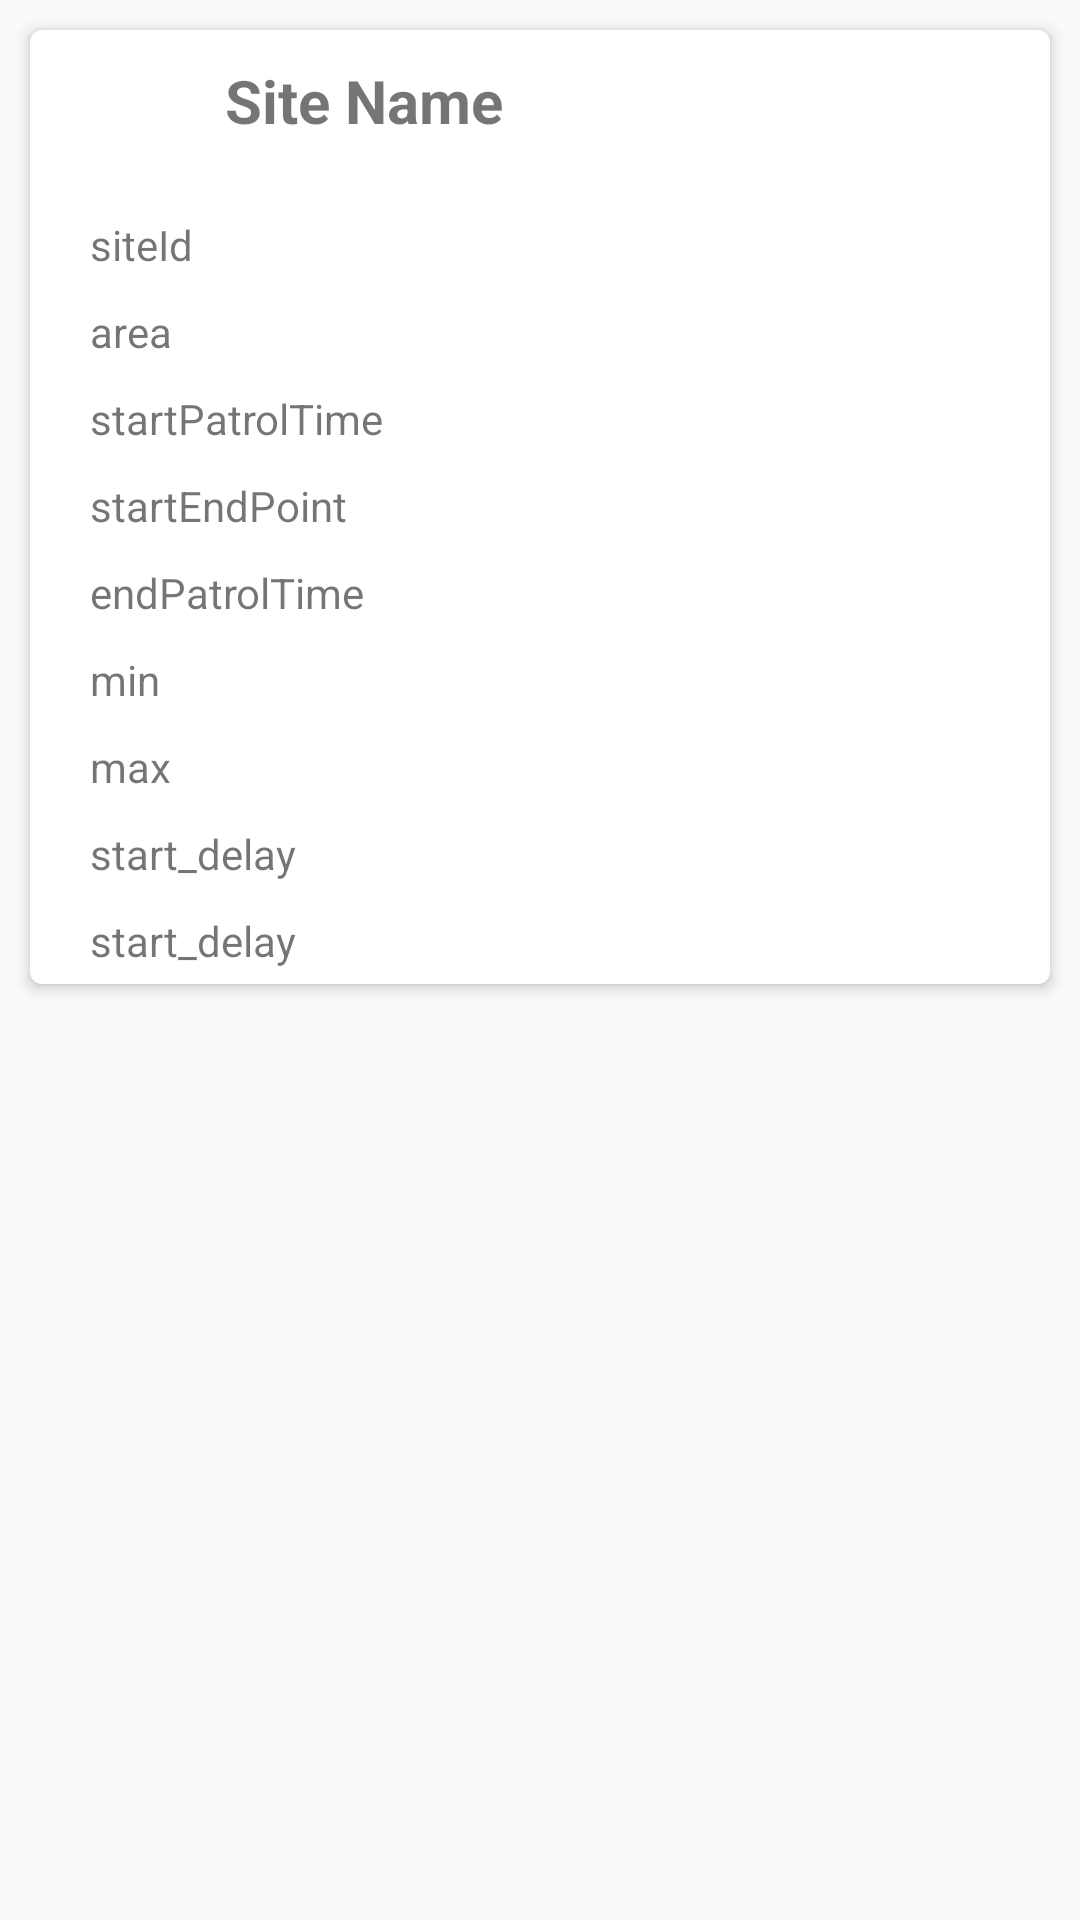

Here is an Android app screen rendered from its layout file. Give the layout XML and the strings, colors and styles it references.
<!-- AndroidManifest.xml: application theme AppTheme -->
<!-- res/layout/site_data_template.xml -->
<?xml version="1.0" encoding="utf-8"?>
<LinearLayout xmlns:android="http://schemas.android.com/apk/res/android"
    android:layout_width="match_parent"
    android:layout_height="match_parent"
    xmlns:app="http://schemas.android.com/apk/res-auto"
    android:orientation="vertical">

    <android.support.v7.widget.CardView
        android:layout_width="match_parent"
        android:layout_height="wrap_content"
        android:layout_marginTop="10dp"
        android:layout_margin="10dp"
        app:cardBackgroundColor="@android:color/white"
        app:cardCornerRadius="4dp"
        app:cardElevation="3dp"
        app:cardPreventCornerOverlap="true">


        <ScrollView
            android:layout_width="match_parent"
            android:layout_height="wrap_content">
            <LinearLayout
                android:layout_width="match_parent"
                android:layout_height="match_parent"
                android:orientation="vertical">
                <TextView
                    android:id="@+id/ttv_name"
                    android:layout_width="match_parent"
                    android:layout_height="wrap_content"
                    android:text="Site Name"
                    android:textSize="20sp"
                    android:layout_marginLeft="55dp"
                    android:padding="10dp"
                    android:textStyle="bold"
                    />

                <TextView
                    android:id="@+id/ttv_siteId"
                    android:layout_width="match_parent"
                    android:layout_height="wrap_content"
                    android:text="siteId"
                    android:layout_marginTop="15dp"
                    android:layout_marginLeft="20dp"
                    android:layout_marginBottom="5dp"
                    />

                <TextView
                    android:id="@+id/ttv_area"
                    android:layout_width="match_parent"
                    android:layout_height="wrap_content"
                    android:text="area"
                    android:layout_marginTop="5dp"
                    android:layout_marginLeft="20dp"
                    android:layout_marginBottom="5dp"
                    />

                <TextView
                    android:id="@+id/ttv_startPatrolTime"
                    android:layout_width="match_parent"
                    android:layout_height="wrap_content"
                    android:text="startPatrolTime"
                    android:layout_marginTop="5dp"
                    android:layout_marginLeft="20dp"
                    android:layout_marginBottom="5dp"
                    />
                <TextView
                    android:id="@+id/ttv_startEndPoint"
                    android:layout_width="match_parent"
                    android:layout_height="wrap_content"
                    android:text="startEndPoint"
                    android:layout_marginTop="5dp"
                    android:layout_marginLeft="20dp"
                    android:layout_marginBottom="5dp"
                    />

                <TextView
                    android:id="@+id/ttv_endPatrolTime"
                    android:layout_width="match_parent"
                    android:layout_height="wrap_content"
                    android:text="endPatrolTime"
                    android:layout_marginTop="5dp"
                    android:layout_marginLeft="20dp"
                    android:layout_marginBottom="5dp"
                    />
                <TextView
                    android:id="@+id/ttv_min"
                    android:layout_width="match_parent"
                    android:layout_height="wrap_content"
                    android:text="min"
                    android:layout_marginTop="5dp"
                    android:layout_marginLeft="20dp"
                    android:layout_marginBottom="5dp"
                    />
                <TextView
                    android:id="@+id/ttv_max"
                    android:layout_width="match_parent"
                    android:layout_height="wrap_content"
                    android:text="max"
                    android:layout_marginTop="5dp"
                    android:layout_marginLeft="20dp"
                    android:layout_marginBottom="5dp"
                    />
                <TextView

                    android:id="@+id/ttv_intervalTimer"
                    android:layout_width="match_parent"
                    android:layout_height="wrap_content"
                    android:layout_marginTop="5dp"
                    android:text="start_delay"
                    android:layout_marginLeft="20dp"
                    android:layout_marginBottom="5dp"
                    />
                <TextView
                    android:id="@+id/ttv_start_delay"
                    android:layout_width="match_parent"
                    android:layout_height="wrap_content"
                    android:layout_marginTop="5dp"
                    android:text="start_delay"
                    android:layout_marginLeft="20dp"
                    android:layout_marginBottom="5dp"
                    />
            </LinearLayout>
        </ScrollView>


    </android.support.v7.widget.CardView>




</LinearLayout>
<!-- resources referenced by this layout -->
<resources>
  <style name="AppTheme" parent="Theme.AppCompat.Light.NoActionBar">
          
          <item name="colorPrimary">@color/colorPrimary</item>
          <item name="colorPrimaryDark">@color/colorPrimaryDark</item>
          <item name="colorAccent">@color/colorAccent</item>
      </style>
  <color name="colorPrimary">#ec5d62</color>
  <color name="colorPrimaryDark">#3e4a5b</color>
  <color name="colorAccent">#6ddcd0</color>\
</resources>
